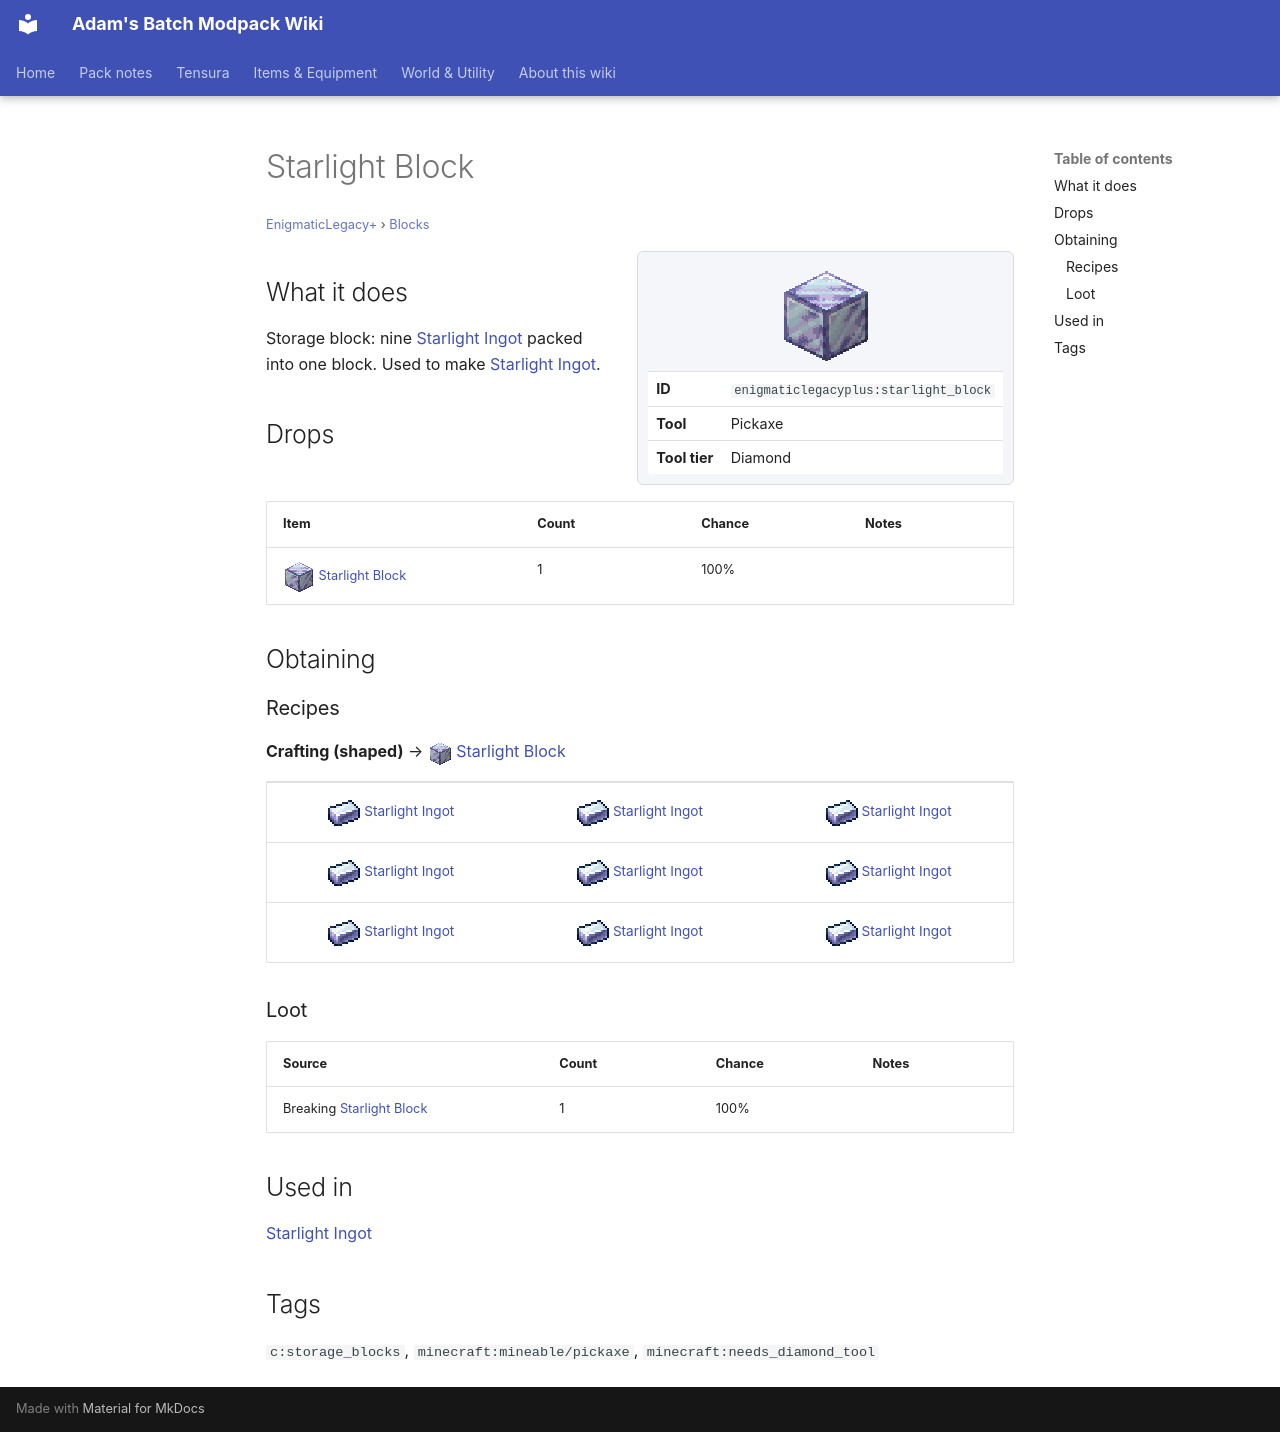

repository: Proteus-Nell/Adams-Batch-MC-Modpack-Wiki · page: enigmatic-legacy-plus/blocks/starlight-block/index.html · generator: mkdocs

# Starlight Block

<small>[EnigmaticLegacy+](../index.md) &rsaquo; [Blocks](index.md)</small>

<div class="infobox" markdown>

![Starlight Block](../../assets/icons/enigmaticlegacyplus/item/starlight_block.png)

| | |
|---|---|
| **ID** | `enigmaticlegacyplus:starlight_block` |
| **Tool** | Pickaxe |
| **Tool tier** | Diamond |

</div>

## What it does

Storage block: nine [Starlight Ingot](../items/materials/starlight-ingot.md) packed into one block. Used to make [Starlight Ingot](../items/materials/starlight-ingot.md).

## Drops

| Item | Count | Chance | Notes |
|---|---|---|---|
| ![](../../assets/icons/enigmaticlegacyplus/item/starlight_block.png) [Starlight Block](starlight-block.md) | 1 | 100% |  |

## Obtaining

### Recipes

**Crafting (shaped)** &rarr; ![](../../assets/icons/enigmaticlegacyplus/item/starlight_block.png) [Starlight Block](starlight-block.md)

<div class="recipe" markdown>

| | | |
|---|---|---|
| ![](../../assets/icons/enigmaticlegacyplus/item/starlight_ingot.png) [Starlight Ingot](../items/materials/starlight-ingot.md) | ![](../../assets/icons/enigmaticlegacyplus/item/starlight_ingot.png) [Starlight Ingot](../items/materials/starlight-ingot.md) | ![](../../assets/icons/enigmaticlegacyplus/item/starlight_ingot.png) [Starlight Ingot](../items/materials/starlight-ingot.md) |
| ![](../../assets/icons/enigmaticlegacyplus/item/starlight_ingot.png) [Starlight Ingot](../items/materials/starlight-ingot.md) | ![](../../assets/icons/enigmaticlegacyplus/item/starlight_ingot.png) [Starlight Ingot](../items/materials/starlight-ingot.md) | ![](../../assets/icons/enigmaticlegacyplus/item/starlight_ingot.png) [Starlight Ingot](../items/materials/starlight-ingot.md) |
| ![](../../assets/icons/enigmaticlegacyplus/item/starlight_ingot.png) [Starlight Ingot](../items/materials/starlight-ingot.md) | ![](../../assets/icons/enigmaticlegacyplus/item/starlight_ingot.png) [Starlight Ingot](../items/materials/starlight-ingot.md) | ![](../../assets/icons/enigmaticlegacyplus/item/starlight_ingot.png) [Starlight Ingot](../items/materials/starlight-ingot.md) |

</div>

### Loot

| Source | Count | Chance | Notes |
|---|---|---|---|
| Breaking [Starlight Block](starlight-block.md) | 1 | 100% |  |

## Used in

[Starlight Ingot](../items/materials/starlight-ingot.md)

## Tags

`c:storage_blocks`, `minecraft:mineable/pickaxe`, `minecraft:needs_diamond_tool`
